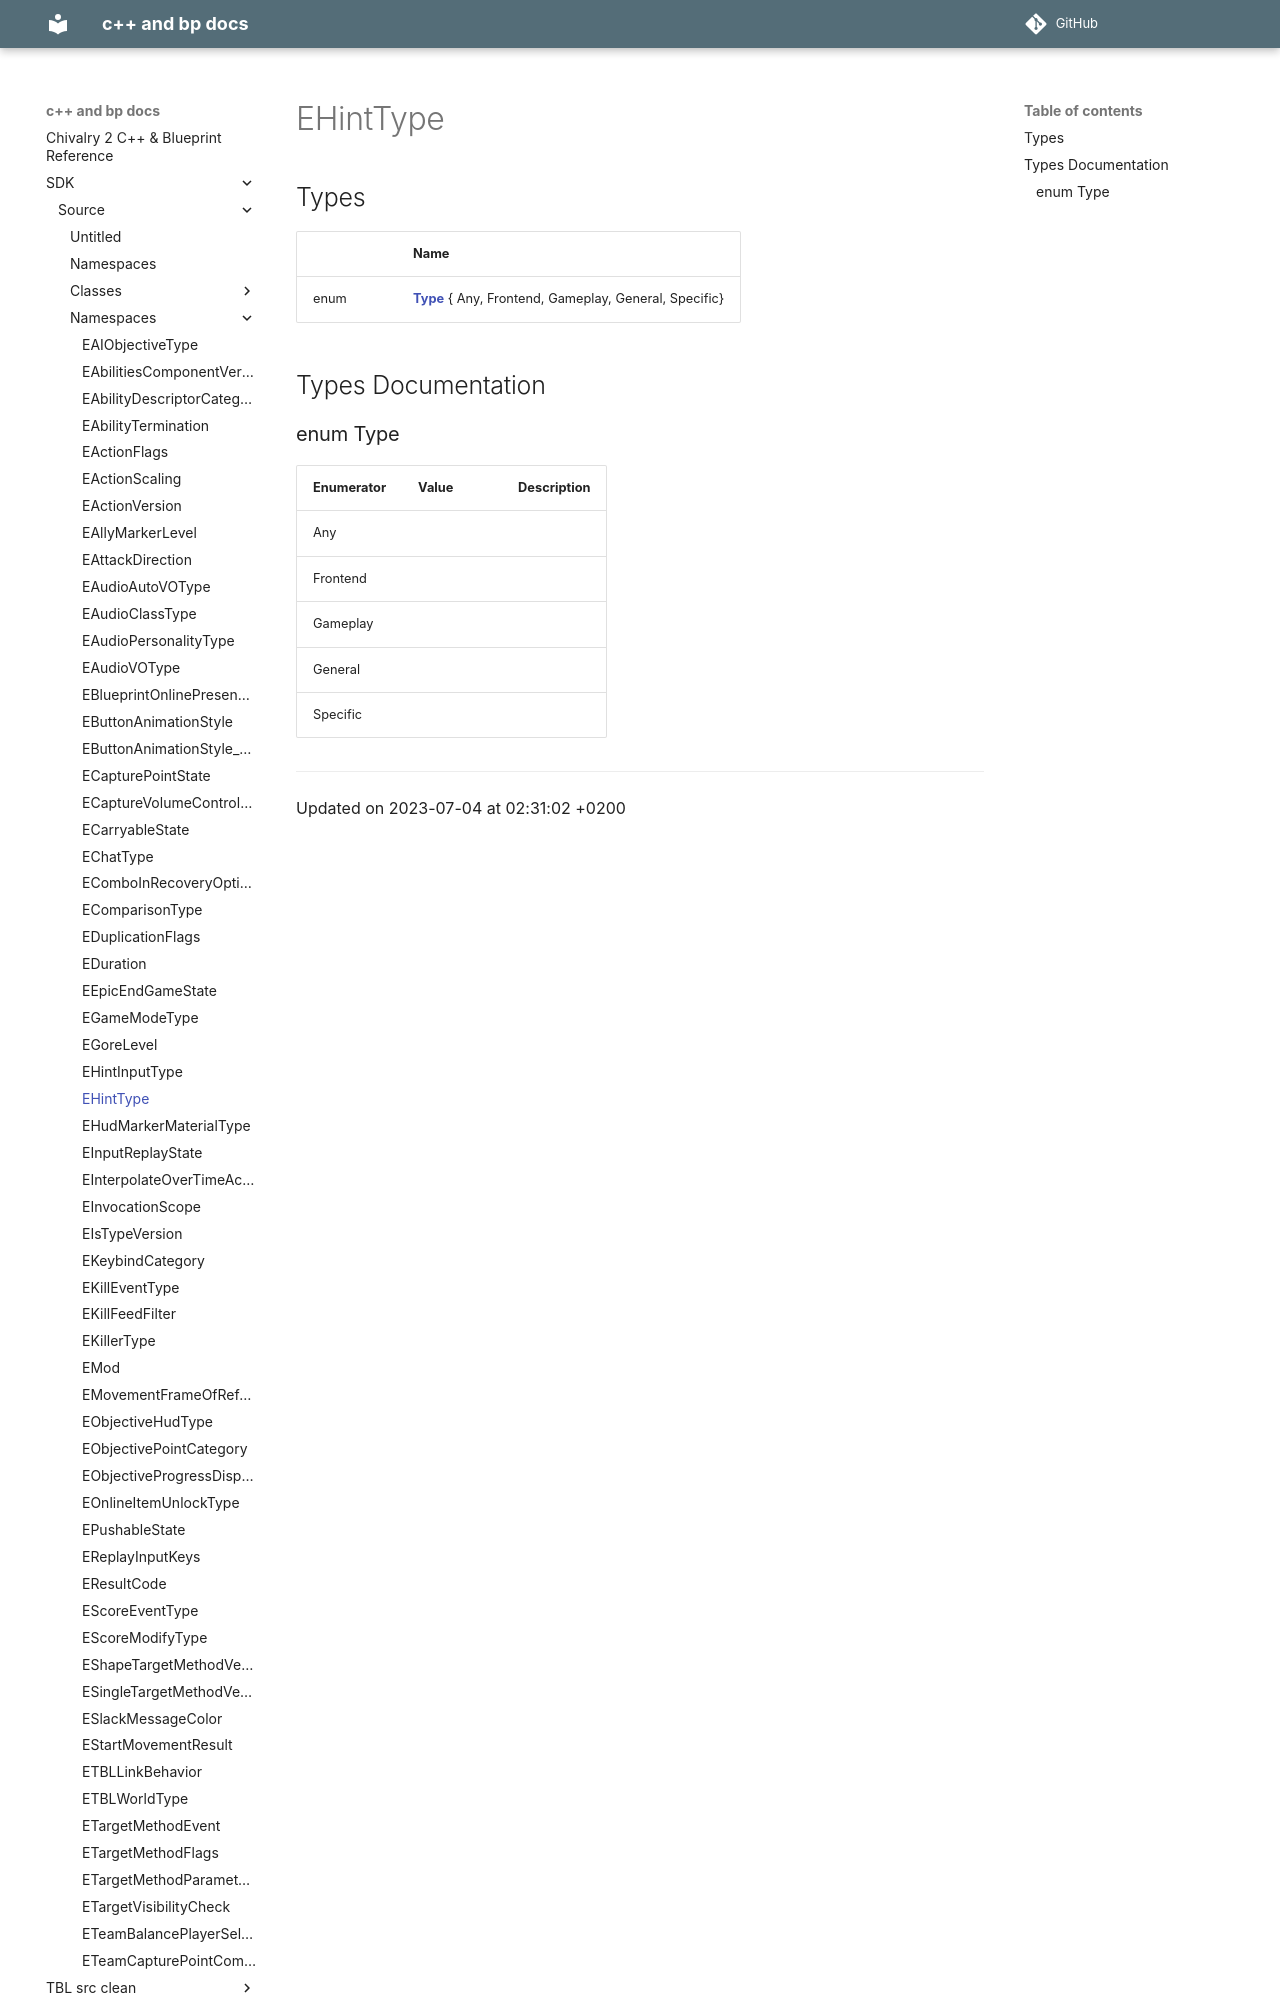

repository: Knutschbert/chiv2-tblcpp-mkdocs-clean · page: SDK/Source/Namespaces/namespaceEHintType/index.html · generator: mkdocs

---
title: EHintType
type: namespace
aliases: EHintType
share: false

---

# EHintType



## Types

|                | Name           |
| -------------- | -------------- |
| enum| **[Type](/docs/SDK/Source/Namespaces/namespaceEHintType.md#enum-type)** { Any, Frontend, Gameplay, General, Specific} |

## Types Documentation
